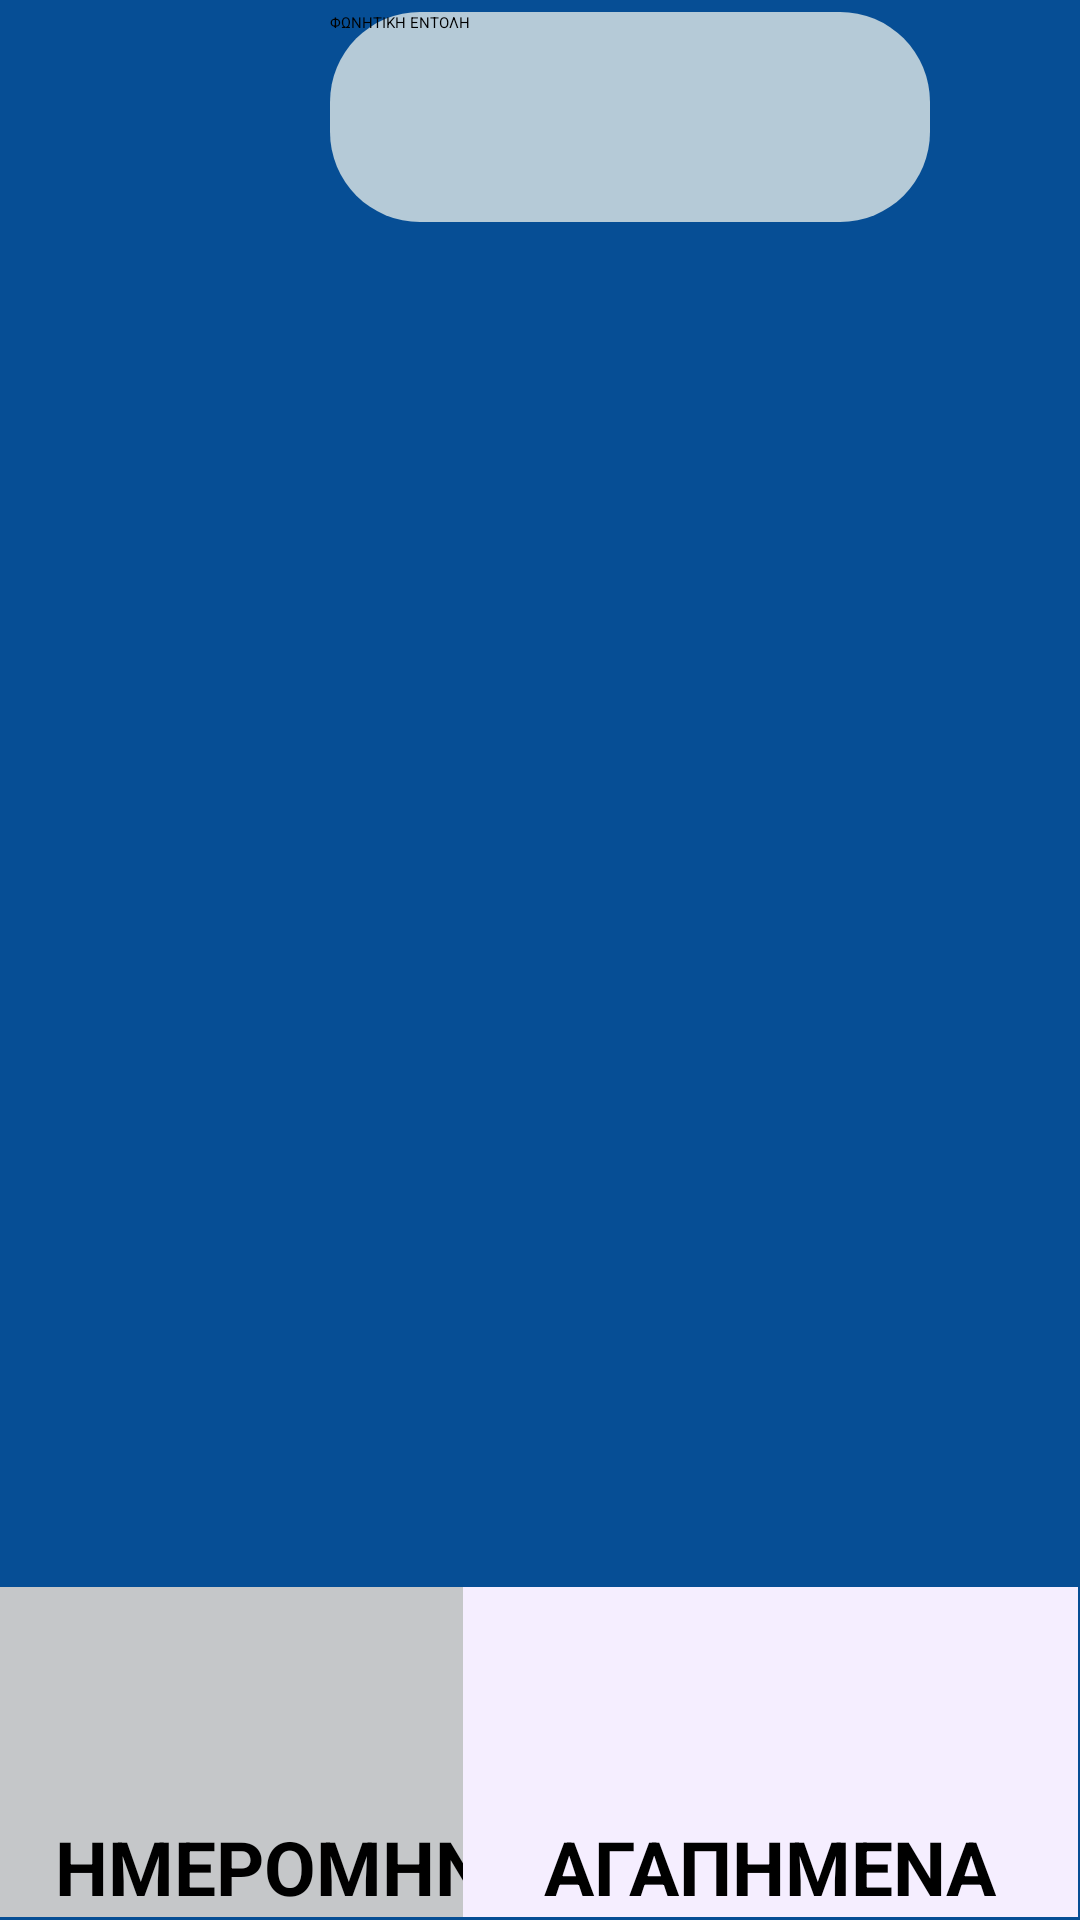

This screen was rendered from an Android layout file. Write that file and the resources it references.
<!-- AndroidManifest.xml: application theme Theme.Memo -->
<!-- res/layout/photo_main.xml -->
<?xml version="1.0" encoding="utf-8"?>
<androidx.constraintlayout.widget.ConstraintLayout xmlns:android="http://schemas.android.com/apk/res/android"
    xmlns:tools="http://schemas.android.com/tools"
    xmlns:app="http://schemas.android.com/apk/res-auto"
    android:background="#064E95"
    android:layout_width="match_parent"
    android:layout_height="match_parent">

    <androidx.recyclerview.widget.RecyclerView
        android:id="@+id/recyclerView"
        android:layout_width="409dp"
        android:layout_height="650dp"
        tools:ignore="MissingConstraints"
        android:layout_marginTop="80dp"
        app:layout_constraintEnd_toEndOf="parent"
        app:layout_constraintHorizontal_bias="0.0"
        app:layout_constraintStart_toStartOf="parent"
        app:layout_constraintTop_toTopOf="parent"/>

    <androidx.appcompat.widget.AppCompatButton
        android:id="@+id/btn_time"
        android:layout_width="205dp"
        android:layout_height="110dp"
        android:layout_marginBottom="1dp"
        android:background="@color/material_dynamic_neutral80"
        android:radius="500dp"
        android:textAllCaps="false"
        android:textColor="@color/black"
        android:textSize="25sp"
        android:textStyle="bold"
        android:text="ΗΜΕΡΟΜΗΝΙΑ"
        android:gravity="bottom|center_horizontal"
        app:layout_constraintBottom_toBottomOf="parent"
        app:layout_constraintEnd_toEndOf="parent"
        app:layout_constraintHorizontal_bias="0.0"
        app:layout_constraintStart_toStartOf="parent" />

    <androidx.appcompat.widget.AppCompatButton
        android:id="@+id/btn_like"
        android:layout_width="205dp"
        android:layout_height="110dp"
        android:layout_marginBottom="1dp"
        android:background="@color/material_dynamic_tertiary95"
        android:radius="500dp"
        android:textAllCaps="false"
        android:textColor="@color/black"
        android:textSize="25sp"
        android:textStyle="bold"
        android:text="ΑΓΑΠΗΜΕΝΑ"
        android:gravity="bottom|center_horizontal"
        app:layout_constraintBottom_toBottomOf="parent"
        app:layout_constraintEnd_toEndOf="parent"
        app:layout_constraintHorizontal_bias="0.995"
        app:layout_constraintStart_toStartOf="parent" />

    <ImageView
        android:id="@+id/callendar_icon"
        android:layout_width="70dp"
        android:layout_height="70dp"
        android:layout_marginBottom="35dp"
        android:layout_marginLeft="65dp"
        app:layout_constraintEnd_toEndOf="parent"
        app:layout_constraintHorizontal_bias="0.0"
        app:layout_constraintStart_toStartOf="parent"
        app:layout_constraintBottom_toBottomOf="parent"
        app:srcCompat="@drawable/ic_callendar"
        android:elevation="10dp"/>

    <ImageView
        android:id="@+id/like_icon"
        android:layout_width="60dp"
        android:layout_height="60dp"
        android:layout_marginBottom="40dp"
        android:layout_marginLeft="270dp"
        app:layout_constraintEnd_toEndOf="parent"
        app:layout_constraintHorizontal_bias="0.0"
        app:layout_constraintStart_toStartOf="parent"
        app:layout_constraintBottom_toBottomOf="parent"
        app:srcCompat="@drawable/ic_like"
        android:elevation="10dp"/>

    <androidx.appcompat.widget.AppCompatButton
        android:id="@+id/btnSpeak"
        android:layout_width="200dp"
        android:layout_height="70dp"
        android:layout_centerInParent="true"
        android:background="@drawable/rounded_button_all_sides"
        android:text="ΦΩΝΗΤΙΚΗ ΕΝΤΟΛΗ"
        android:layout_marginTop="4dp"
        android:layout_marginLeft="110dp"
        app:layout_constraintEnd_toEndOf="parent"
        app:layout_constraintHorizontal_bias="0.0"
        app:layout_constraintStart_toStartOf="parent"
        app:layout_constraintTop_toTopOf="parent"/>

</androidx.constraintlayout.widget.ConstraintLayout>
<!-- resources referenced by this layout -->
<resources>
  <color name="black">#FF000000</color>
  <!-- drawable ic_callendar: png bitmap (drawable, 12425 bytes) -->
  <!-- drawable rounded_button_all_sides (drawable) -->
  <?xml version="1.0" encoding="utf-8"?>
  <shape xmlns:android="http://schemas.android.com/apk/res/android"
      android:shape="rectangle"
      android:padding="50dp">
      <solid android:color="@color/material_dynamic_secondary80"/>
      <corners
          android:bottomRightRadius="30dp"
          android:topRightRadius="30dp"
          android:bottomLeftRadius="30dp"
          android:topLeftRadius="30dp"
          />
  </shape>
</resources>
